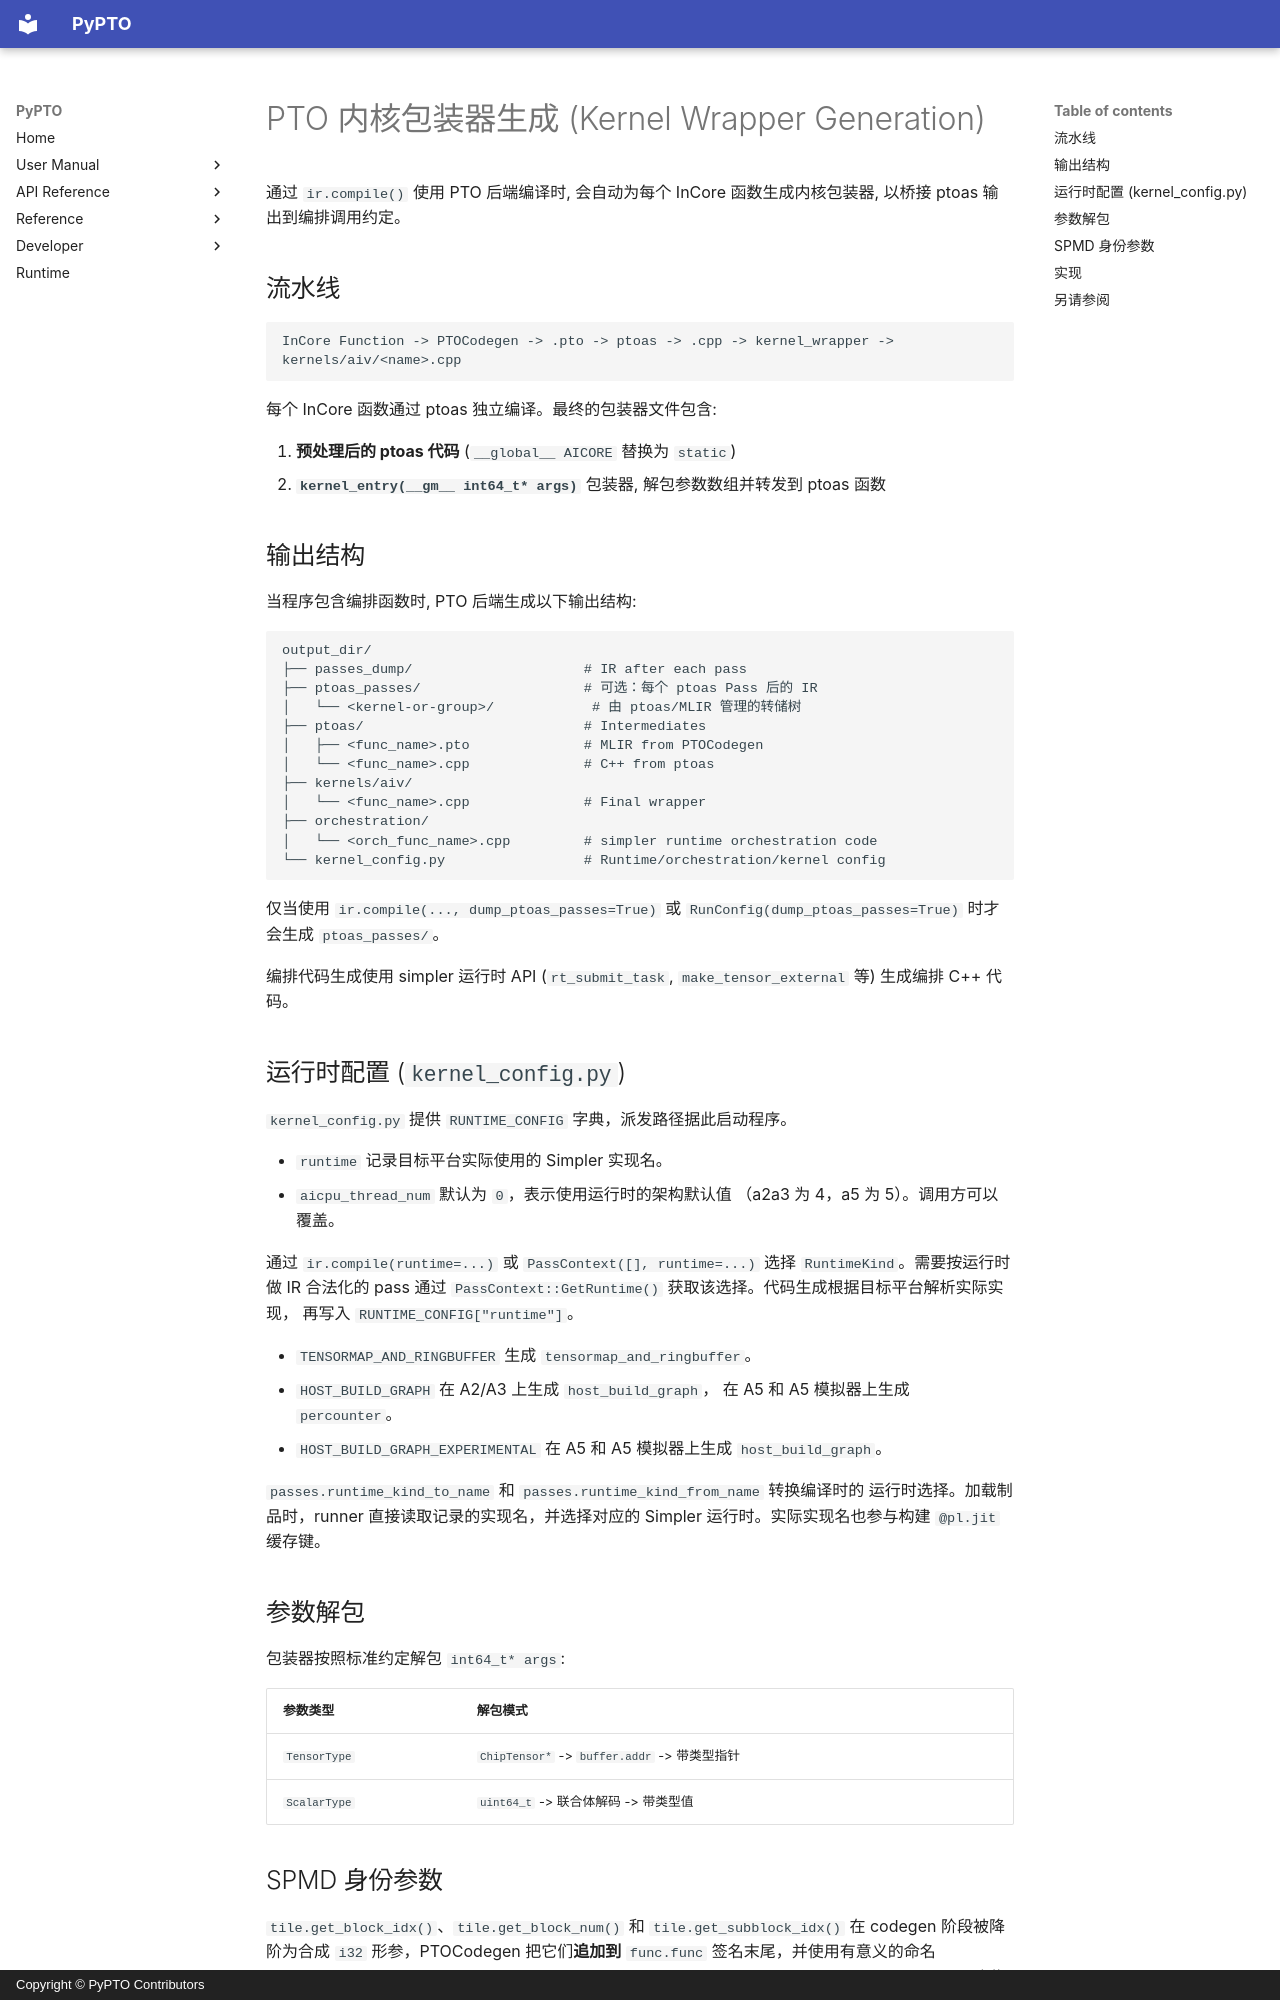

repository: hw-native-sys/pypto · page: zh/dev/codegen/02-kernel_wrapper/index.html · generator: mkdocs · copyright: Copyright © PyPTO Contributors

# PTO 内核包装器生成 (Kernel Wrapper Generation)

通过 `ir.compile()` 使用 PTO 后端编译时, 会自动为每个 InCore 函数生成内核包装器, 以桥接 ptoas 输出到编排调用约定。

## 流水线

```text
InCore Function -> PTOCodegen -> .pto -> ptoas -> .cpp -> kernel_wrapper -> kernels/aiv/<name>.cpp
```

每个 InCore 函数通过 ptoas 独立编译。最终的包装器文件包含:

1. **预处理后的 ptoas 代码** (`__global__ AICORE` 替换为 `static`)
2. **`kernel_entry(__gm__ int64_t* args)`** 包装器, 解包参数数组并转发到 ptoas 函数

## 输出结构

当程序包含编排函数时, PTO 后端生成以下输出结构:

```text
output_dir/
├── passes_dump/                     # IR after each pass
├── ptoas_passes/                    # 可选：每个 ptoas Pass 后的 IR
│   └── <kernel-or-group>/            # 由 ptoas/MLIR 管理的转储树
├── ptoas/                           # Intermediates
│   ├── <func_name>.pto              # MLIR from PTOCodegen
│   └── <func_name>.cpp              # C++ from ptoas
├── kernels/aiv/
│   └── <func_name>.cpp              # Final wrapper
├── orchestration/
│   └── <orch_func_name>.cpp         # simpler runtime orchestration code
└── kernel_config.py                 # Runtime/orchestration/kernel config
```

仅当使用 `ir.compile(..., dump_ptoas_passes=True)` 或
`RunConfig(dump_ptoas_passes=True)` 时才会生成 `ptoas_passes/`。

编排代码生成使用 simpler 运行时 API (`rt_submit_task`, `make_tensor_external` 等) 生成编排 C++ 代码。

## 运行时配置 (`kernel_config.py`)

`kernel_config.py` 提供 `RUNTIME_CONFIG` 字典，派发路径据此启动程序。

- `runtime` 记录目标平台实际使用的 Simpler 实现名。
- `aicpu_thread_num` 默认为 `0`，表示使用运行时的架构默认值
  （a2a3 为 4，a5 为 5）。调用方可以覆盖。

通过 `ir.compile(runtime=...)` 或 `PassContext([], runtime=...)` 选择
`RuntimeKind`。需要按运行时做 IR 合法化的 pass 通过
`PassContext::GetRuntime()` 获取该选择。代码生成根据目标平台解析实际实现，
再写入 `RUNTIME_CONFIG["runtime"]`。

- `TENSORMAP_AND_RINGBUFFER` 生成 `tensormap_and_ringbuffer`。
- `HOST_BUILD_GRAPH` 在 A2/A3 上生成 `host_build_graph`，
  在 A5 和 A5 模拟器上生成 `percounter`。
- `HOST_BUILD_GRAPH_EXPERIMENTAL` 在 A5 和 A5 模拟器上生成
  `host_build_graph`。

`passes.runtime_kind_to_name` 和 `passes.runtime_kind_from_name` 转换编译时的
运行时选择。加载制品时，runner 直接读取记录的实现名，并选择对应的 Simpler
运行时。实际实现名也参与构建 `@pl.jit` 缓存键。

## 参数解包

包装器按照标准约定解包 `int64_t* args`:

| 参数类型 | 解包模式 |
| -------- | -------- |
| `TensorType` | `ChipTensor*` -> `buffer.addr` -> 带类型指针 |
| `ScalarType` | `uint64_t` -> 联合体解码 -> 带类型值 |
